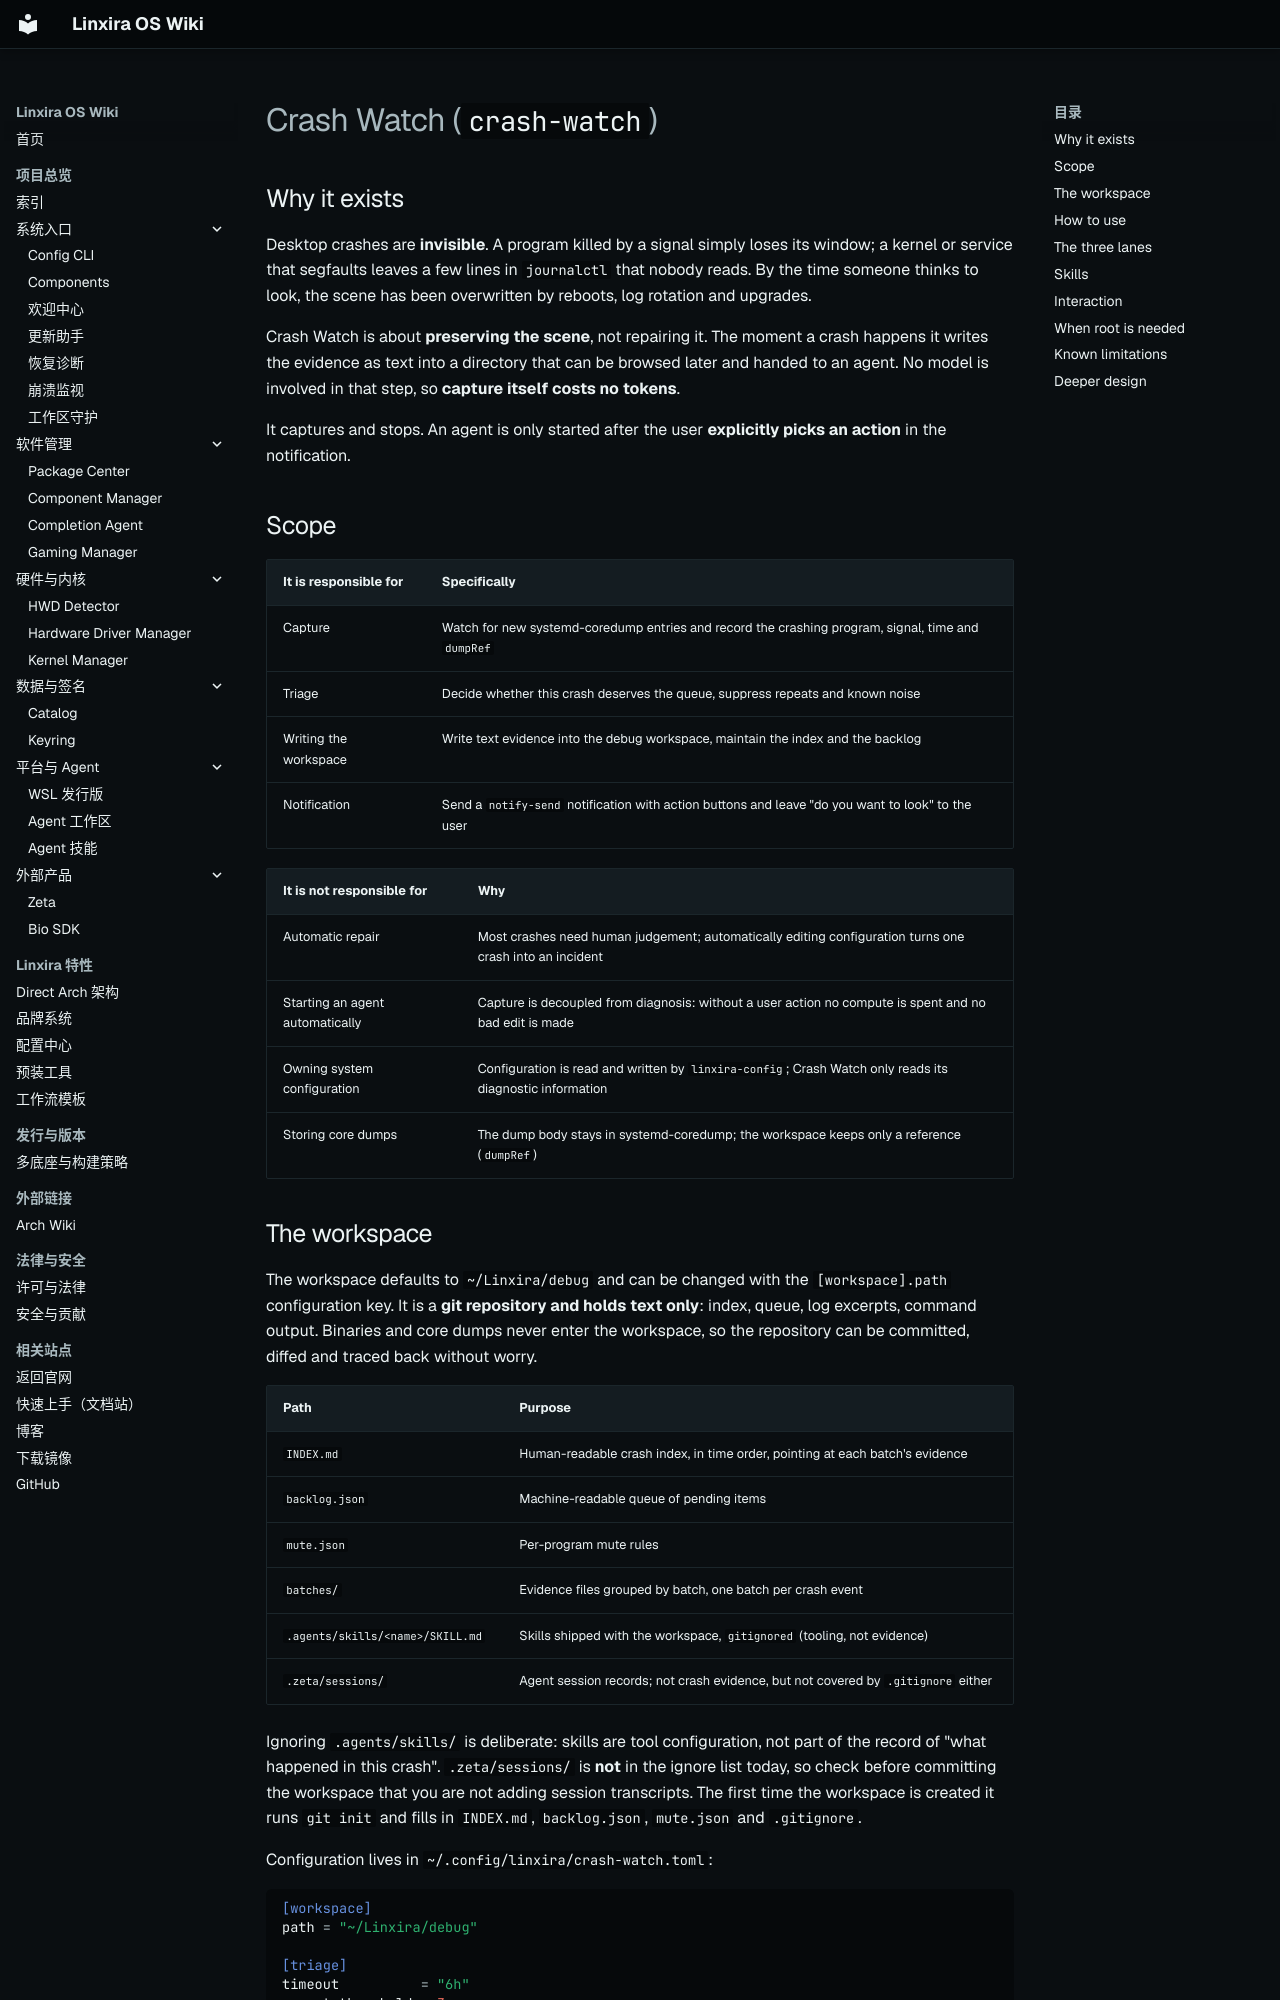

repository: Linxira-OS/linxira-wiki · page: en/software/crash-watch/index.html · generator: mkdocs

# Crash Watch (`crash-watch`)

## Why it exists

Desktop crashes are **invisible**. A program killed by a signal simply loses its window; a kernel or service that segfaults leaves a few lines in `journalctl` that nobody reads. By the time someone thinks to look, the scene has been overwritten by reboots, log rotation and upgrades.

Crash Watch is about **preserving the scene**, not repairing it. The moment a crash happens it writes the evidence as text into a directory that can be browsed later and handed to an agent. No model is involved in that step, so **capture itself costs no tokens**.

It captures and stops. An agent is only started after the user **explicitly picks an action** in the notification.

## Scope

| It is responsible for | Specifically |
|---|---|
| Capture | Watch for new systemd-coredump entries and record the crashing program, signal, time and `dumpRef` |
| Triage | Decide whether this crash deserves the queue, suppress repeats and known noise |
| Writing the workspace | Write text evidence into the debug workspace, maintain the index and the backlog |
| Notification | Send a `notify-send` notification with action buttons and leave "do you want to look" to the user |

| It is not responsible for | Why |
|---|---|
| Automatic repair | Most crashes need human judgement; automatically editing configuration turns one crash into an incident |
| Starting an agent automatically | Capture is decoupled from diagnosis: without a user action no compute is spent and no bad edit is made |
| Owning system configuration | Configuration is read and written by `linxira-config`; Crash Watch only reads its diagnostic information |
| Storing core dumps | The dump body stays in systemd-coredump; the workspace keeps only a reference (`dumpRef`) |

## The workspace

The workspace defaults to `~/Linxira/debug` and can be changed with the `[workspace].path` configuration key. It is a **git repository and holds text only**: index, queue, log excerpts, command output. Binaries and core dumps never enter the workspace, so the repository can be committed, diffed and traced back without worry.

| Path | Purpose |
|---|---|
| `INDEX.md` | Human-readable crash index, in time order, pointing at each batch's evidence |
| `backlog.json` | Machine-readable queue of pending items |
| `mute.json` | Per-program mute rules |
| `batches/` | Evidence files grouped by batch, one batch per crash event |
| `.agents/skills/<name>/SKILL.md` | Skills shipped with the workspace, `gitignored` (tooling, not evidence) |
| `.zeta/sessions/` | Agent session records; not crash evidence, but not covered by `.gitignore` either |

Ignoring `.agents/skills/` is deliberate: skills are tool configuration, not part of the record of "what happened in this crash". `.zeta/sessions/` is **not** in the ignore list today, so check before committing the workspace that you are not adding session transcripts. The first time the workspace is created it runs `git init` and fills in `INDEX.md`, `backlog.json`, `mute.json` and `.gitignore`.

Configuration lives in `~/.config/linxira/crash-watch.toml`:

```toml
[workspace]
path = "~/Linxira/debug"

[triage]
timeout          = "6h"
repeat_threshold = 3

[escalate]
driver_related = true

[lane.unattended]
enabled  = false
schedule = "04:00"
tools    = "read,grep,glob,lsp"
```
